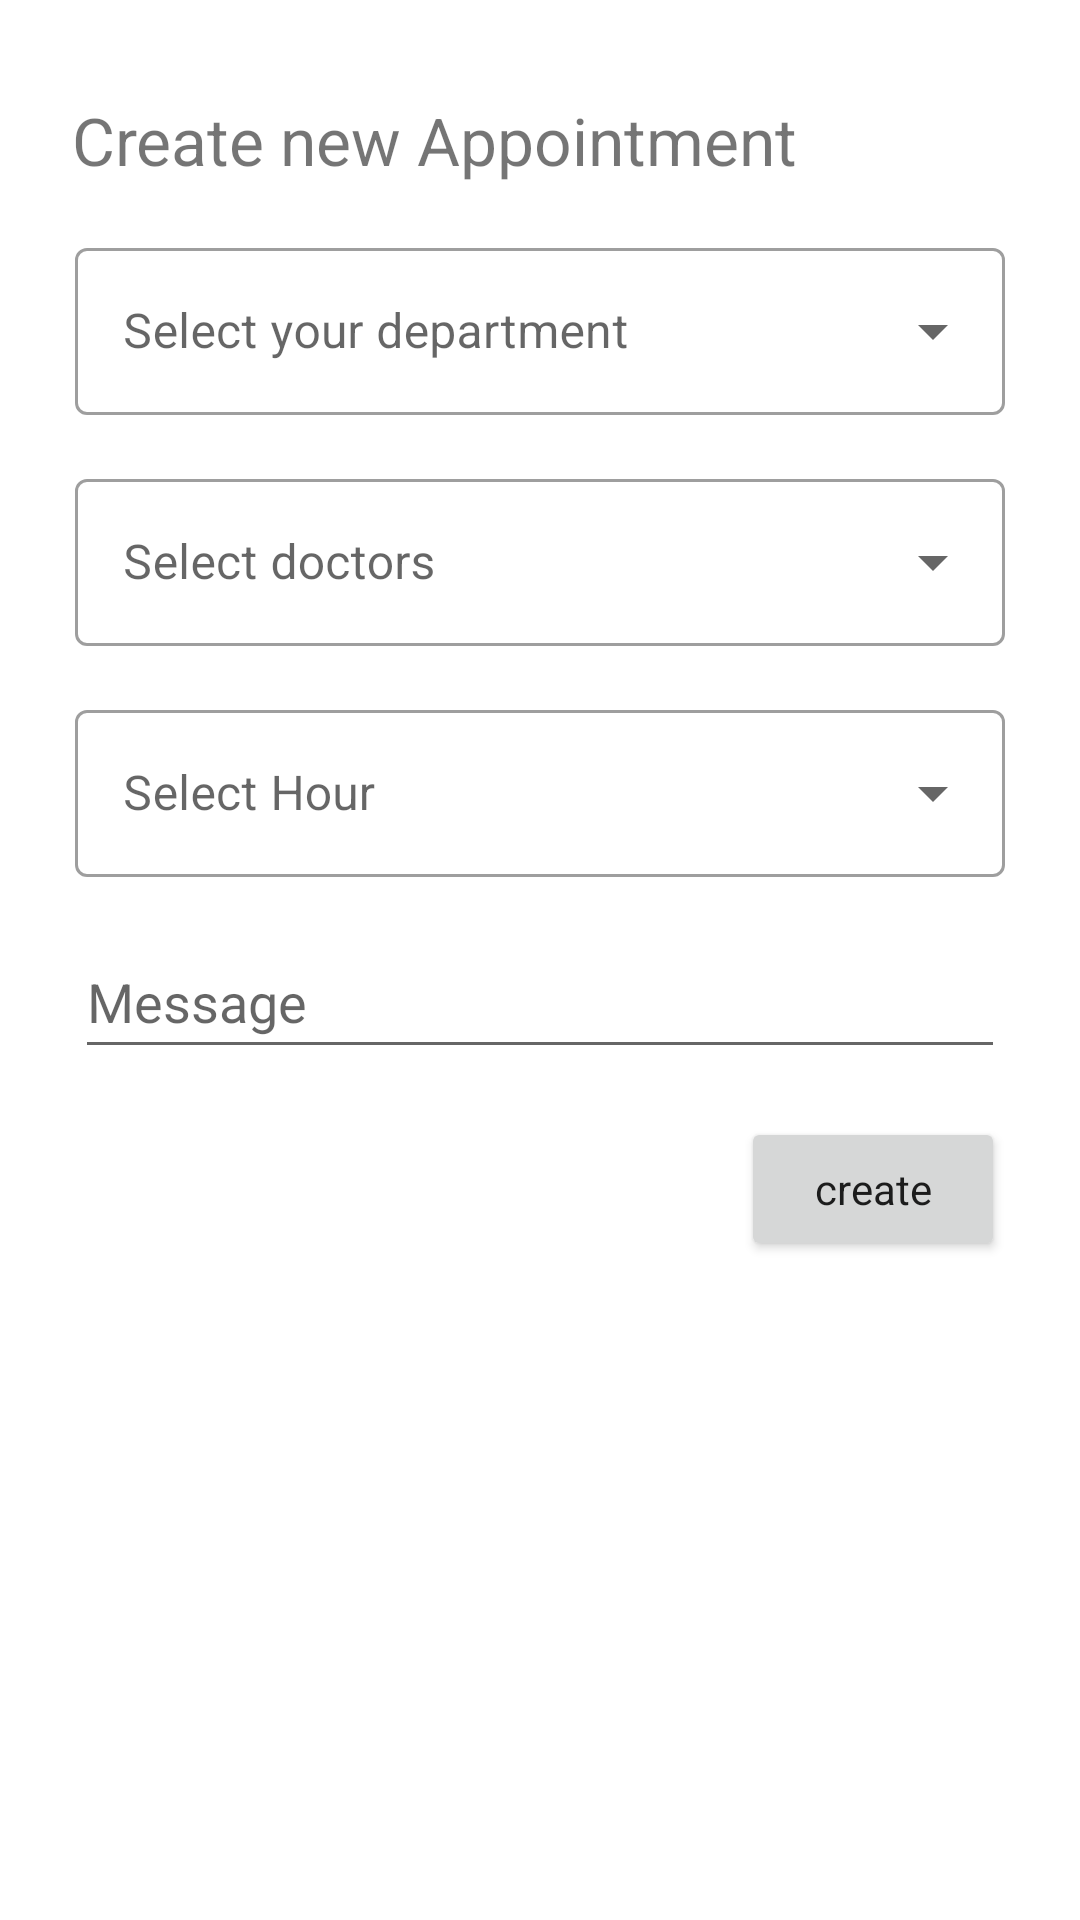

Produce the Android XML layout that renders to this screen, including the resource entries it uses.
<!-- AndroidManifest.xml: application theme Theme.AppointmentSystem -->
<!-- res/layout/fragment_new_appointment.xml -->
<?xml version="1.0" encoding="utf-8"?>
<androidx.constraintlayout.widget.ConstraintLayout xmlns:android="http://schemas.android.com/apk/res/android"
    xmlns:app="http://schemas.android.com/apk/res-auto"
    xmlns:tools="http://schemas.android.com/tools"
    android:layout_width="match_parent"
    android:layout_height="match_parent"
    tools:context=".views.app.NewAppointmentFragment">


    <TextView
        android:id="@+id/newAppointmentText"
        android:layout_width="wrap_content"
        android:layout_height="wrap_content"
        android:layout_marginStart="24dp"
        android:layout_marginTop="32dp"
        android:text="@string/create_new_appointment"
        android:textSize="22sp"
        app:layout_constraintStart_toStartOf="parent"
        app:layout_constraintTop_toTopOf="parent" />


    <com.google.android.material.textfield.TextInputLayout
        android:id="@+id/textInputNewAppointmentDepartments"
        style="@style/Widget.MaterialComponents.TextInputLayout.OutlinedBox.ExposedDropdownMenu"
        android:layout_width="match_parent"
        android:layout_height="wrap_content"
        android:layout_marginStart="25dp"
        android:layout_marginTop="16dp"
        android:layout_marginEnd="25dp"
        android:hint="@string/select_your_department"
        app:layout_constraintEnd_toEndOf="parent"
        app:layout_constraintStart_toStartOf="parent"
        app:layout_constraintTop_toBottomOf="@+id/newAppointmentText">

        <AutoCompleteTextView
            android:id="@+id/autoCompleteNewAppointmentDepartments"
            android:layout_width="match_parent"
            android:layout_height="wrap_content" />

    </com.google.android.material.textfield.TextInputLayout>

    <com.google.android.material.textfield.TextInputLayout
        android:id="@+id/textInputNewAppointmentDoctors"
        style="@style/Widget.MaterialComponents.TextInputLayout.OutlinedBox.ExposedDropdownMenu"
        android:layout_width="match_parent"
        android:layout_height="wrap_content"
        android:layout_marginStart="25dp"
        android:layout_marginTop="16dp"
        android:layout_marginEnd="25dp"
        android:hint="@string/select_doctors"
        app:layout_constraintEnd_toEndOf="parent"
        app:layout_constraintStart_toStartOf="parent"
        app:layout_constraintTop_toBottomOf="@+id/textInputNewAppointmentDepartments">

        <AutoCompleteTextView
            android:id="@+id/autoCompleteNewAppointmentDoctors"
            android:layout_width="match_parent"
            android:layout_height="wrap_content" />

    </com.google.android.material.textfield.TextInputLayout>

    <com.google.android.material.textfield.TextInputLayout
        android:id="@+id/textInputNewAppointmentHours"
        style="@style/Widget.MaterialComponents.TextInputLayout.OutlinedBox.ExposedDropdownMenu"
        android:layout_width="match_parent"
        android:layout_height="wrap_content"
        android:layout_marginStart="25dp"
        android:layout_marginTop="16dp"
        android:layout_marginEnd="25dp"
        android:hint="@string/select_hour"
        app:layout_constraintEnd_toEndOf="parent"
        app:layout_constraintStart_toStartOf="parent"
        app:layout_constraintTop_toBottomOf="@+id/textInputNewAppointmentDoctors">

        <AutoCompleteTextView
            android:id="@+id/autoCompleteNewAppointmentHours"
            android:layout_width="match_parent"
            android:layout_height="wrap_content" />

    </com.google.android.material.textfield.TextInputLayout>

    <Button
        android:id="@+id/saveNewAppointment"
        android:layout_width="wrap_content"
        android:layout_height="wrap_content"
        android:layout_marginTop="16dp"
        android:text="@string/create"
        android:textAllCaps="false"
        app:layout_constraintEnd_toEndOf="@+id/editTextTextPersonMessage"
        app:layout_constraintTop_toBottomOf="@+id/editTextTextPersonMessage" />

    <EditText
        android:id="@+id/editTextTextPersonMessage"
        android:layout_width="match_parent"
        android:layout_height="wrap_content"
        android:layout_marginStart="25dp"
        android:layout_marginTop="16dp"
        android:layout_marginEnd="25dp"
        android:autofillHints="name"
        android:ems="10"
        android:inputType="textPersonName"
        android:minHeight="48dp"
        android:hint="@string/message"
        app:layout_constraintEnd_toEndOf="parent"
        app:layout_constraintStart_toStartOf="parent"
        app:layout_constraintTop_toBottomOf="@+id/textInputNewAppointmentHours" />


</androidx.constraintlayout.widget.ConstraintLayout>
<!-- resources referenced by this layout -->
<resources>
  <string name="create">create</string>
  <string name="create_new_appointment">Create new Appointment</string>
  <string name="message">Message</string>
  <string name="select_doctors">Select doctors</string>
  <string name="select_hour">Select Hour</string>
  <string name="select_your_department">Select your department</string>
  <style name="Theme.AppointmentSystem" parent="Theme.MaterialComponents.DayNight.DarkActionBar">
          
          <item name="colorPrimary">@color/green_500</item>
          <item name="colorPrimaryVariant">@color/green_700</item>
          <item name="colorOnPrimary">@color/white</item>
          
          <item name="colorSecondary">@color/green_open_200</item>
          <item name="colorSecondaryVariant">@color/green_open_700</item>
          <item name="colorOnSecondary">@color/dark_green</item>
          
          <item name="android:statusBarColor" tools:targetApi="l">?attr/colorPrimaryVariant</item>
          
  
          <item name="fontFamily">@font/firasans_italic</item>
      </style>
  <color name="green_500">#FF1BA39C</color>
  <color name="green_700">#FF0B8389</color>
  <color name="white">#FFFFFFFF</color>
  <color name="green_open_200">#FF03DAC5</color>
  <color name="green_open_700">#FF018786</color>
  <color name="dark_green">#FF018786</color>
</resources>
